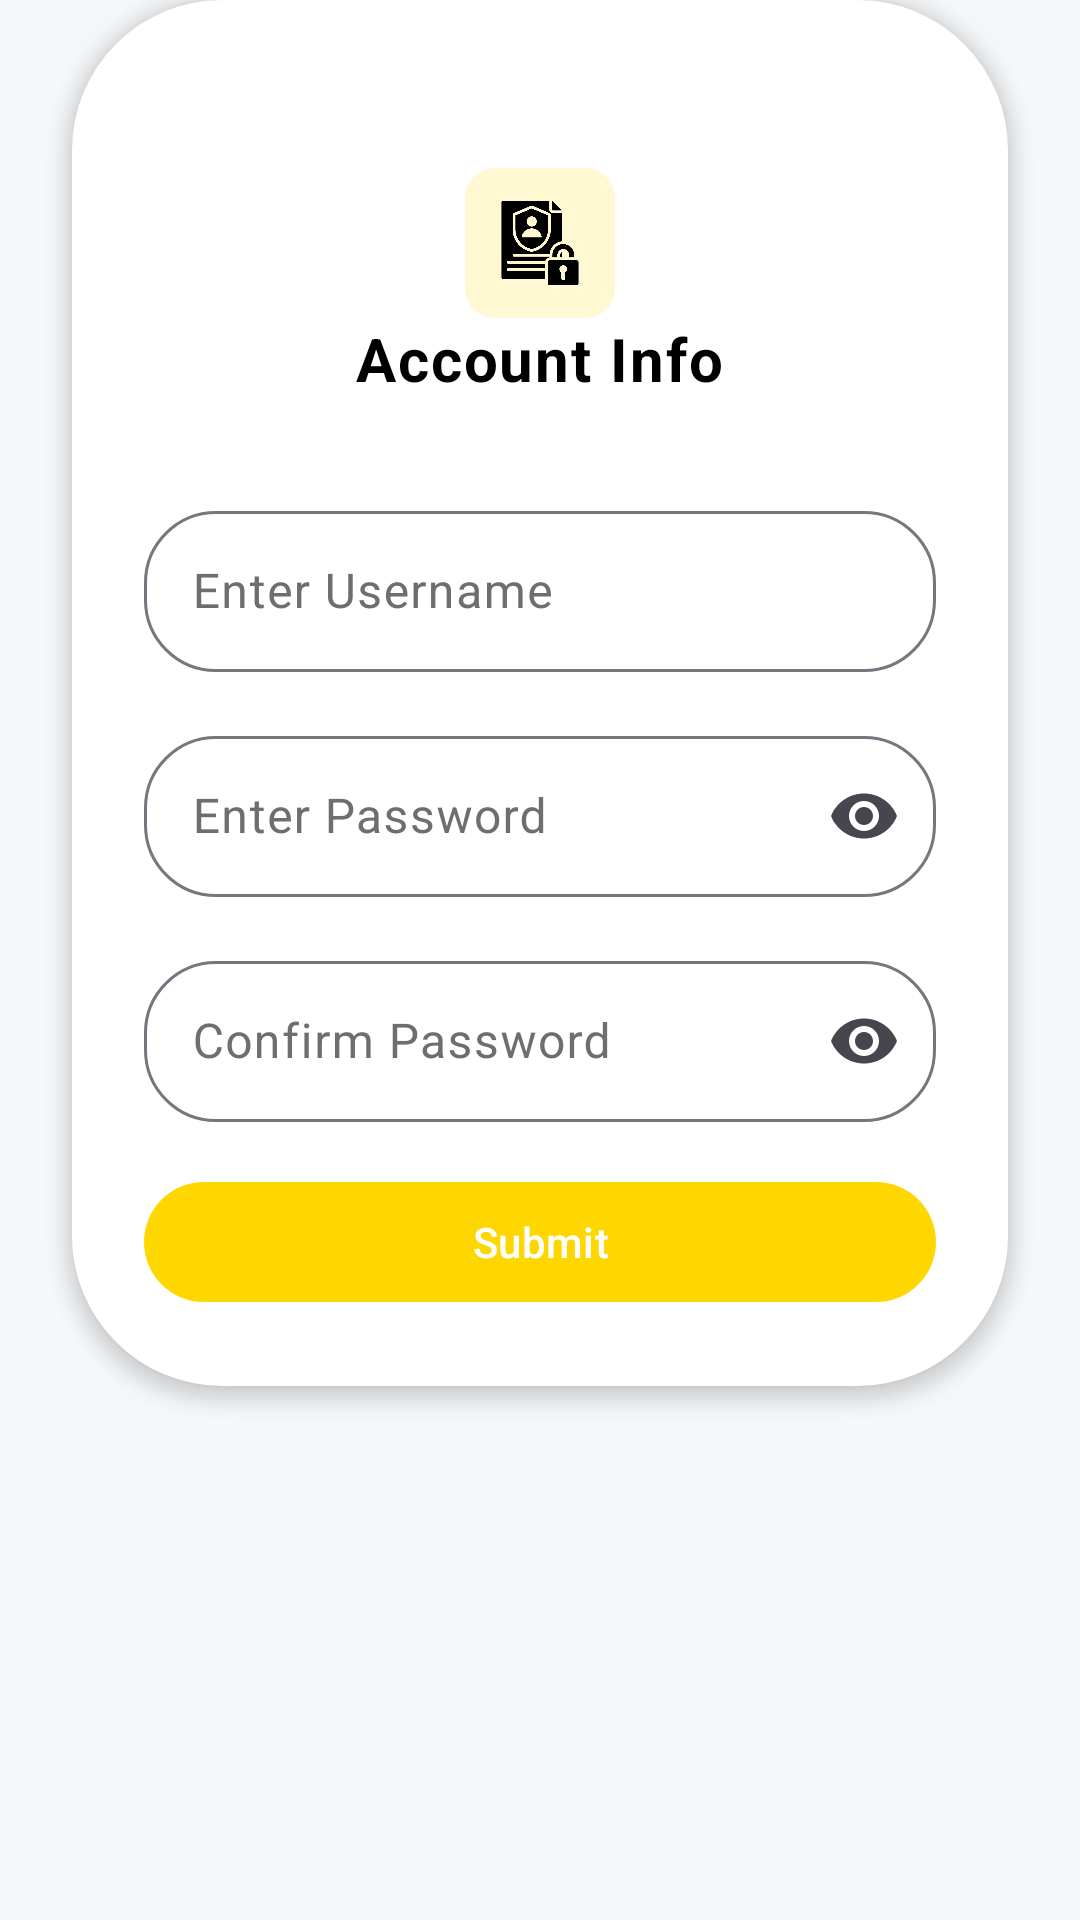

Write the Android layout XML for this screen, with the resource values it uses.
<!-- AndroidManifest.xml: application theme Theme.VehicleRental -->
<!-- res/layout/fragment_customer_account_info.xml -->
<?xml version="1.0" encoding="utf-8"?>
<LinearLayout
    xmlns:android="http://schemas.android.com/apk/res/android"
    xmlns:app="http://schemas.android.com/apk/res-auto"
    xmlns:tools="http://schemas.android.com/tools"
    android:layout_width="match_parent"
    android:layout_height="match_parent"
    android:orientation="vertical">

    
    <androidx.constraintlayout.widget.ConstraintLayout
        android:layout_width="match_parent"
        android:layout_height="wrap_content"
        android:background="@drawable/login_card_background"
        android:elevation="4dp"
        android:padding="@dimen/padding_large"
        android:layout_marginHorizontal="@dimen/margin_large">

        
        <LinearLayout
            android:id="@+id/fragment_title"
            android:layout_width="match_parent"
            android:layout_height="wrap_content"
            android:gravity="center"
            android:orientation="vertical"
            app:layout_constraintTop_toTopOf="parent"
            android:layout_marginTop="@dimen/margin_extra_large">

            <ImageView
                android:layout_width="50dp"
                android:layout_height="50dp"
                android:background="@drawable/customer_registeration_icon_background"
                android:padding="10dp"
                android:scaleType="centerInside"
                android:src="@mipmap/customer_registeration_account_icon" />

            <TextView
                android:id="@+id/Welcomemsg"
                style="@style/TextViewPrimary"
                android:layout_width="wrap_content"
                android:layout_height="wrap_content"
                android:text="Account Info"
                android:textSize="@dimen/font_size_large"
                android:textStyle="bold" />
        </LinearLayout>

        
        <LinearLayout
            android:id="@+id/username_layout"
            android:layout_width="match_parent"
            android:layout_height="wrap_content"
            android:gravity="center"
            android:orientation="vertical"
            app:layout_constraintTop_toBottomOf="@id/fragment_title"
            android:layout_marginTop="@dimen/margin_extra_large">

            <com.google.android.material.textfield.TextInputLayout
                android:id="@+id/username"
                style="@style/OutlinedInputField"
                android:layout_width="match_parent"
                android:layout_height="wrap_content"
                app:hintEnabled="true">

                <com.google.android.material.textfield.TextInputEditText
                    android:id="@+id/customer_username_textfield"
                    android:layout_width="match_parent"
                    android:layout_height="wrap_content"
                    android:hint="Enter Username"
                    android:padding="@dimen/padding_medium" />
            </com.google.android.material.textfield.TextInputLayout>
        </LinearLayout>

        
        <LinearLayout
            android:id="@+id/password_layout"
            android:layout_width="match_parent"
            android:layout_height="wrap_content"
            android:gravity="center"
            android:orientation="vertical"
            app:layout_constraintTop_toBottomOf="@id/username_layout"
            android:layout_marginTop="@dimen/margin_medium">

            <com.google.android.material.textfield.TextInputLayout
                android:id="@+id/password"
                style="@style/OutlinedInputField"
                android:layout_width="match_parent"
                android:layout_height="wrap_content"
                app:hintEnabled="true"
                app:endIconMode="password_toggle">

                <com.google.android.material.textfield.TextInputEditText
                    android:id="@+id/customer_password_textfield"
                    android:layout_width="match_parent"
                    android:layout_height="wrap_content"
                    android:hint="Enter Password"
                    android:inputType="textPassword"
                    android:padding="@dimen/padding_medium" />
            </com.google.android.material.textfield.TextInputLayout>
        </LinearLayout>

        
        <LinearLayout
            android:id="@+id/confirm_password_layout"
            android:layout_width="match_parent"
            android:layout_height="wrap_content"
            android:gravity="center"
            android:orientation="vertical"
            app:layout_constraintTop_toBottomOf="@id/password_layout"
            android:layout_marginTop="@dimen/margin_medium">

            <com.google.android.material.textfield.TextInputLayout
                android:id="@+id/confirm_password"
                style="@style/OutlinedInputField"
                android:layout_width="match_parent"
                android:layout_height="wrap_content"
                app:hintEnabled="true"
                app:endIconMode="password_toggle">

                <com.google.android.material.textfield.TextInputEditText
                    android:id="@+id/customer_confirm_password_textfield"
                    android:layout_width="match_parent"
                    android:layout_height="wrap_content"
                    android:hint="Confirm Password"
                    android:inputType="textPassword"
                    android:padding="@dimen/padding_medium" />
            </com.google.android.material.textfield.TextInputLayout>
        </LinearLayout>

        
        <com.google.android.material.button.MaterialButton
            android:id="@+id/btnSubmit"
            style="@style/ButtonStyle"
            android:layout_width="match_parent"
            android:layout_height="wrap_content"
            android:text="Submit"
            android:layout_marginTop="@dimen/margin_medium"
            app:layout_constraintTop_toBottomOf="@id/confirm_password_layout"
            app:layout_constraintStart_toStartOf="parent"
            app:layout_constraintEnd_toEndOf="parent" />

    </androidx.constraintlayout.widget.ConstraintLayout>
</LinearLayout>
<!-- resources referenced by this layout -->
<resources>
  <dimen name="font_size_large">20sp</dimen>
  <dimen name="margin_extra_large">32dp</dimen>
  <dimen name="margin_large">24dp</dimen>
  <dimen name="margin_medium">16dp</dimen>
  <dimen name="padding_large">24dp</dimen>
  <dimen name="padding_medium">16dp</dimen>
  <!-- drawable customer_registeration_icon_background (drawable) -->
  <layer-list xmlns:android="http://schemas.android.com/apk/res/android">
  
      
      <item android:insetLeft="4dp" android:insetTop="4dp" android:insetRight="4dp" android:insetBottom="4dp">
          <shape android:shape="rectangle">
              <solid android:color="@color/accentColor"/> 
              <corners android:radius="10dp"/>
          </shape>
      </item>
  
  </layer-list>
  <!-- drawable login_card_background (drawable) -->
  <?xml version="1.0" encoding="utf-8"?>
  <layer-list xmlns:android="http://schemas.android.com/apk/res/android">
      
      <item android:left="0dp" android:right="0dp" android:top="0dp" android:bottom="0dp">
          <shape xmlns:android="http://schemas.android.com/apk/res/android">
              <solid android:color="@color/colorSurface"/>
              <corners android:radius="50dp"/>
          </shape>
      </item>
  </layer-list>
  <style name="ButtonStyle" parent="Widget.Material3.Button">
          <item name="backgroundTint">@color/buttonBackground</item>
          <item name="android:textColor">@color/buttonText</item>
      </style>
  <style name="OutlinedInputField" parent="Widget.Material3.TextInputLayout.OutlinedBox">
          
          <item name="boxBackgroundColor">@color/colorSurface</item> 
          <item name="hintTextColor">@color/textPrimary</item> 
          <item name="android:textColorHint">@color/textSecondary</item> 
          <item name="android:textColor">@color/textPrimary</item> 
          
          <item name="android:elevation">4dp</item>
  
          <item name="boxCornerRadiusTopStart">@dimen/border_large</item>
          <item name="boxCornerRadiusTopEnd">@dimen/border_large</item>
          <item name="boxCornerRadiusBottomStart">@dimen/border_large</item>
          <item name="boxCornerRadiusBottomEnd">@dimen/border_large</item>
          
          <item name="android:focusableInTouchMode">true</item>
  
      </style>
  <style name="TextViewPrimary" parent="TextAppearance.Material3.BodyLarge">
          <item name="android:textColor">@color/textPrimary</item>
          <item name="android:fontFamily">@font/montserrat_regular</item>
      </style>
  <color name="accentColor">#FFF8D2</color>
  <color name="colorSurface">#ffffff</color>
  <color name="buttonBackground">#FFD700</color>
  <color name="buttonText">#FFFFFF</color>
  <color name="textPrimary">#000000</color>
  <color name="textSecondary">#6E6E6E</color>
  <dimen name="border_large">24dp</dimen>
  <color name="colorPrimary">#FFC107</color>
  <color name="colorPrimaryVariant">#FFD700</color>
  <color name="colorSecondary">#0066CC</color>
  <color name="colorSecondaryVariant">#004999</color>
  <color name="colorBackground">#f5f7f9</color>
</resources>
